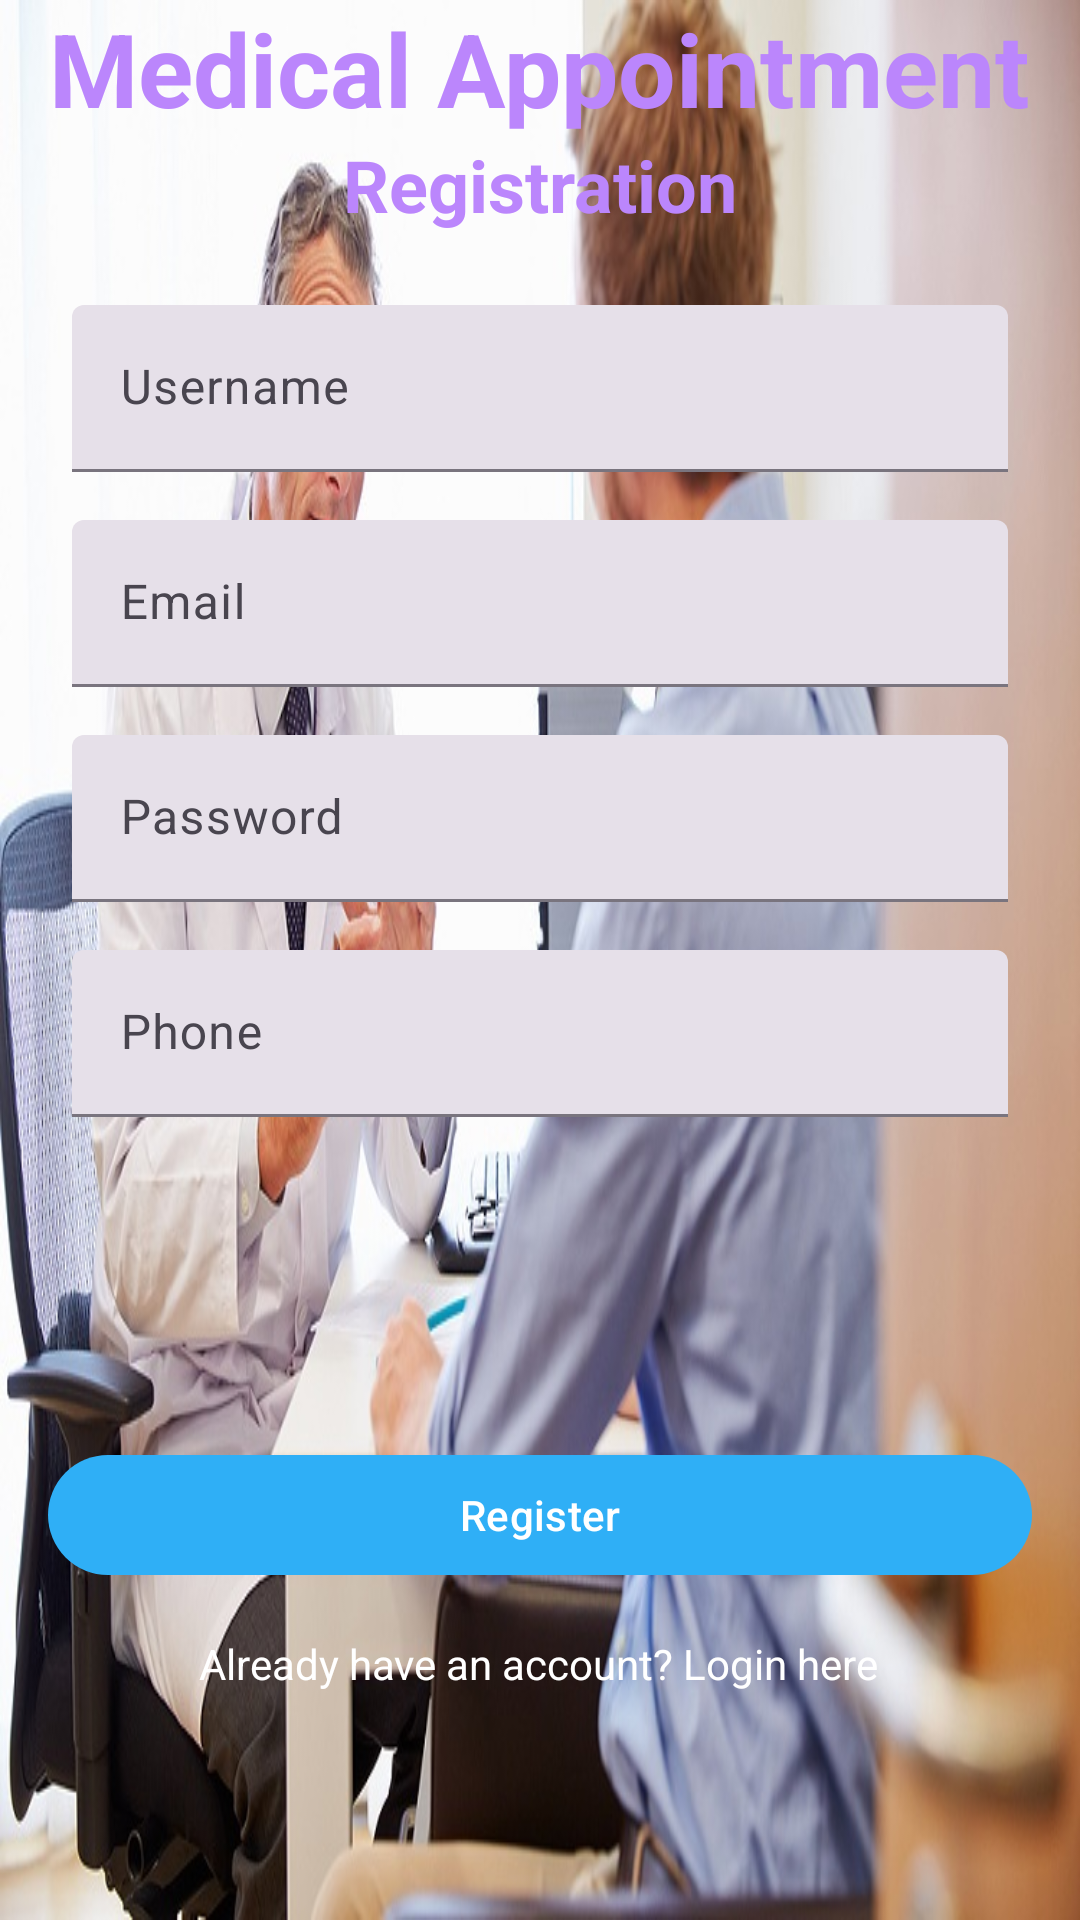

Reconstruct the res/layout file that produces this screen, plus the resources it refers to.
<!-- AndroidManifest.xml: application theme Theme.MyApplication23 -->
<!-- res/layout/activity_register.xml -->
<?xml version="1.0" encoding="utf-8"?>
<androidx.constraintlayout.widget.ConstraintLayout xmlns:android="http://schemas.android.com/apk/res/android"
    xmlns:app="http://schemas.android.com/apk/res-auto"
    xmlns:tools="http://schemas.android.com/tools"
    android:layout_width="match_parent"
    android:layout_height="match_parent"
    android:background="@drawable/doctor1"
    tools:context=".RegisterActivity">

    <TextView
        android:id="@+id/textView"
        android:layout_width="wrap_content"
        android:layout_height="wrap_content"
        android:text="Medical Appointment"
        android:textColor="@color/purpleLight"
        android:textSize="34sp"
        android:textStyle="bold"
        app:layout_constraintBottom_toTopOf="@+id/textViewHRDetails"
        app:layout_constraintEnd_toEndOf="parent"
        app:layout_constraintStart_toStartOf="parent"
        app:layout_constraintTop_toTopOf="parent"
        app:layout_constraintVertical_bias="0.15" />

    <TextView
        android:id="@+id/textViewHRDetails"
        android:layout_width="wrap_content"
        android:layout_height="wrap_content"
        android:text="Registration"
        android:textColor="@color/purpleLight"
        android:textSize="24sp"
        android:textStyle="bold"
        app:layout_constraintBottom_toTopOf="@+id/fullNameInputLayout"
        app:layout_constraintEnd_toEndOf="parent"
        app:layout_constraintStart_toStartOf="parent"
        app:layout_constraintTop_toBottomOf="@+id/textView" />

    <com.google.android.material.textfield.TextInputLayout
        android:id="@+id/fullNameInputLayout"
        style="@style/Widget.Material3.TextInputLayout.FilledBox"
        android:layout_width="0dp"
        android:layout_height="wrap_content"
        android:layout_marginStart="24dp"
        android:layout_marginEnd="24dp"
        android:layout_marginTop="24dp"
        app:layout_constraintEnd_toEndOf="parent"
        app:layout_constraintStart_toStartOf="parent"
        app:layout_constraintTop_toBottomOf="@+id/textViewHRDetails">

        <com.google.android.material.textfield.TextInputEditText
            android:id="@+id/FullbookingName"
            android:layout_width="match_parent"
            android:layout_height="wrap_content"
            android:hint="Username"
            android:textColor="@color/black"
            />

    </com.google.android.material.textfield.TextInputLayout>

    <com.google.android.material.textfield.TextInputLayout
        android:id="@+id/emailInputLayout"
        android:layout_width="0dp"
        style="@style/Widget.Material3.TextInputLayout.FilledBox"
        android:layout_height="wrap_content"
        android:layout_marginStart="24dp"
        android:layout_marginEnd="24dp"
        android:layout_marginTop="16dp"
        app:layout_constraintEnd_toEndOf="parent"
        app:layout_constraintStart_toStartOf="parent"
        app:layout_constraintTop_toBottomOf="@id/fullNameInputLayout">

        <com.google.android.material.textfield.TextInputEditText
            android:id="@+id/Addressbooking"
            android:layout_width="match_parent"
            android:layout_height="wrap_content"
            android:hint="Email"
            android:inputType="textEmailAddress"
            android:textColor="@color/black"
           />

    </com.google.android.material.textfield.TextInputLayout>

    <com.google.android.material.textfield.TextInputLayout
        android:id="@+id/passwordInputLayout"
        android:layout_width="0dp"
        android:layout_height="wrap_content"
        style="@style/Widget.Material3.TextInputLayout.FilledBox"
        android:layout_marginStart="24dp"
        android:layout_marginEnd="24dp"
        android:layout_marginTop="16dp"
        app:layout_constraintEnd_toEndOf="parent"
        app:layout_constraintStart_toStartOf="parent"
        app:layout_constraintTop_toBottomOf="@id/emailInputLayout">

        <com.google.android.material.textfield.TextInputEditText
            android:id="@+id/Emailbooking"
            android:layout_width="match_parent"
            android:layout_height="wrap_content"
            android:hint="Password"
            android:inputType="textPassword"
            android:textColor="@color/black"
           />

    </com.google.android.material.textfield.TextInputLayout>

    <com.google.android.material.textfield.TextInputLayout
        android:id="@+id/phoneInputLayout"
        android:layout_width="0dp"
        android:layout_height="wrap_content"
        style="@style/Widget.Material3.TextInputLayout.FilledBox"
        android:layout_marginStart="24dp"
        android:layout_marginEnd="24dp"
        android:layout_marginTop="16dp"
        app:layout_constraintEnd_toEndOf="parent"
        app:layout_constraintStart_toStartOf="parent"
        app:layout_constraintTop_toBottomOf="@id/passwordInputLayout">

        <com.google.android.material.textfield.TextInputEditText
            android:id="@+id/phonebooking"
            android:layout_width="match_parent"
            android:layout_height="wrap_content"
            android:hint="Phone"
            android:inputType="phone"
            android:textColor="@color/black"
            />

    </com.google.android.material.textfield.TextInputLayout>

    <com.google.android.material.button.MaterialButton
        android:id="@+id/buybooking"
        android:layout_width="0dp"
        android:layout_height="wrap_content"
        android:layout_marginStart="16dp"
        android:layout_marginTop="24dp"
        android:layout_marginEnd="16dp"
        android:layout_marginBottom="16dp"
        android:text="Register"
        app:layout_constraintBottom_toTopOf="@+id/createText"
        app:layout_constraintEnd_toEndOf="parent"
        app:layout_constraintHorizontal_bias="0.0"
        app:layout_constraintStart_toStartOf="parent"
        app:layout_constraintTop_toBottomOf="@+id/phoneInputLayout"
        app:layout_constraintVertical_bias="1.0" />

    <TextView
        android:id="@+id/createText"
        android:layout_width="wrap_content"
        android:layout_height="wrap_content"
        android:layout_marginBottom="76dp"
        android:text="Already have an account? Login here"
        android:textColor="@color/white"
        app:layout_constraintBottom_toBottomOf="parent"
        app:layout_constraintEnd_toEndOf="parent"
        app:layout_constraintHorizontal_bias="0.497"
        app:layout_constraintStart_toStartOf="parent" />

</androidx.constraintlayout.widget.ConstraintLayout>
<!-- resources referenced by this layout -->
<resources>
  <color name="black">#000000</color>
  <color name="purpleLight">#FFBB86FC</color>
  <color name="white">#FFFFFF</color>
  <!-- drawable doctor1: jpg bitmap (drawable, 110282 bytes) -->
  <style name="Theme.MyApplication23" parent="Base.Theme.MyApplication23" />
  <style name="Base.Theme.MyApplication23" parent="Theme.Material3.DayNight.NoActionBar">
          
          
  
          <item name="colorPrimary">@color/lightblue</item>
      </style>
  <color name="lightblue">#2faff6</color>
</resources>
